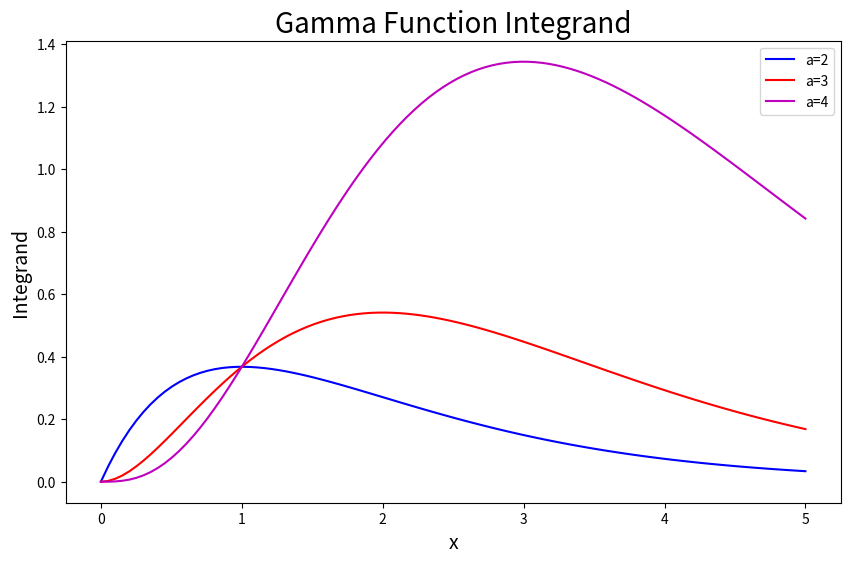

The script that saved this image:
import numpy as np
import matplotlib.pyplot as plt

def integrand(x,a):
    ig = x**(a-1)*np.exp(-x)
    return ig

#graph settings.
plt.figure(figsize=(10, 6)) 
plt.title('Gamma Function Integrand', fontsize = 20)
plt.ylabel('Integrand',fontsize = 14)
plt.xlabel('x',fontsize = 14)

#plotting derivative with respect to x.
xs = np.linspace(0,5,100)
plt.plot(xs,integrand(xs,2), label='a=2', color = 'b')
plt.plot(xs,integrand(xs,3), label='a=3', color = 'r')
plt.plot(xs,integrand(xs,4), label='a=4', color = 'm')
plt.legend()
plt.savefig('GammaFunction_Integrand')

def gamma(a):
    x,w = np.polynomial.legendre.leggauss(100) #generates x100 reference point locations and their weights for Legendre polynomials.
    c = np.ones(100)*(a-1)
    z = x/(x+c)
    dz = (c)/(x+c)**2
    f = np.exp(c*np.log(z) - z)
    gamfunc = 0.0
    for i in range(100):
        gamfunc += w[i]*f[i]*dz[i]
    return gamfunc
    
print(gamma(3/2))